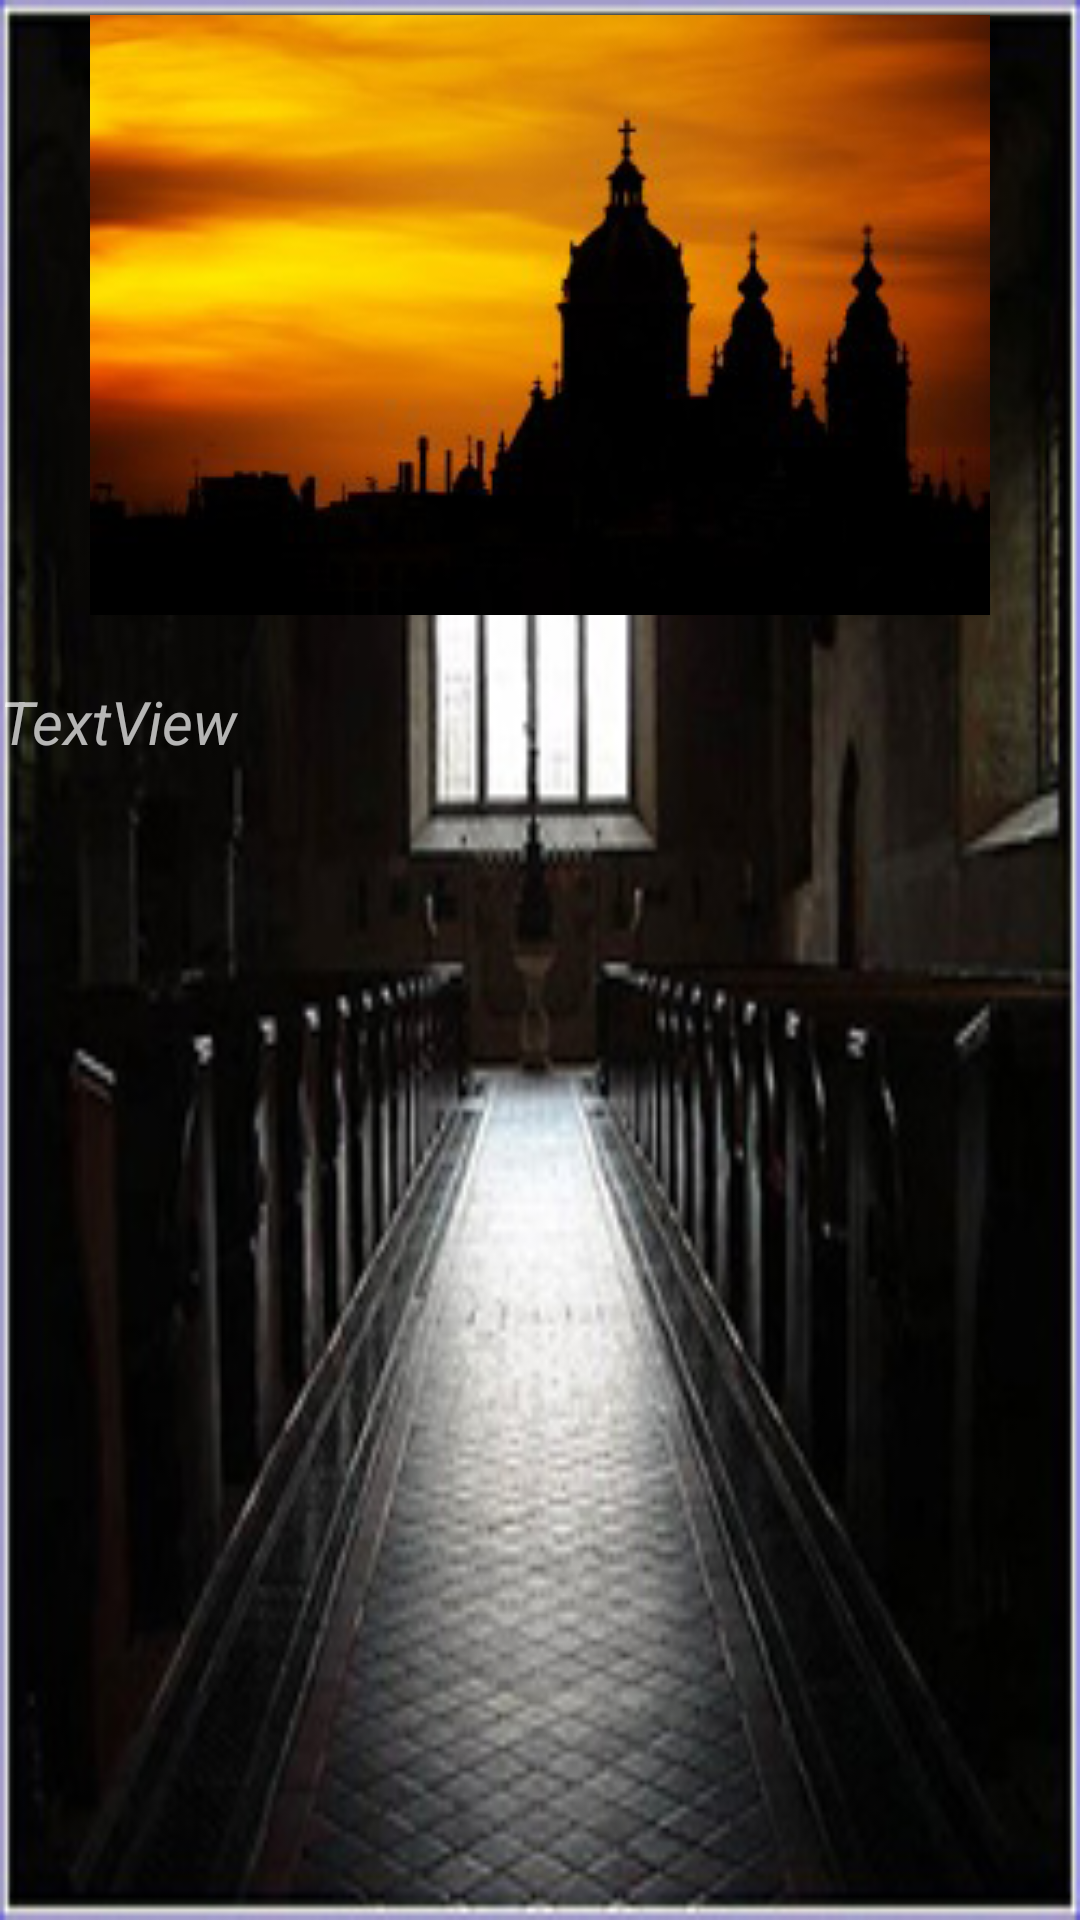

The Android layout XML behind this screen, and the referenced resources:
<!-- AndroidManifest.xml: application theme Base.Theme.AppCompat -->
<!-- res/layout/generalle.xml -->
<?xml version="1.0" encoding="utf-8"?>
<RelativeLayout xmlns:android="http://schemas.android.com/apk/res/android"
    xmlns:app="http://schemas.android.com/apk/res-auto"

    xmlns:tools="http://schemas.android.com/tools"
    android:layout_width="match_parent"
    android:layout_height="wrap_content"
    android:background="@drawable/albumphotographybackground">


    <ImageView
        android:id="@+id/generalpicture"
        android:layout_width="wrap_content"
        android:layout_height="wrap_content"
        android:layout_alignParentTop="true"
        android:layout_centerHorizontal="true"
        android:layout_marginTop="5sp"
        android:layout_weight="1"
        app:srcCompat="@drawable/church_silhouette_194202"
        tools:ignore="ContentDescription" />

    <TextView
        android:id="@+id/generactivityname"
        android:layout_width="match_parent"
        android:layout_height="wrap_content"
        android:layout_below="@+id/generalpicture"
        android:layout_marginTop="22dp"
        android:text="TextView"
        android:textColor="@color/tw__light_gray"
        android:textSize="20sp"
        android:textStyle="italic" />


</RelativeLayout>
<!-- resources referenced by this layout -->
<resources>
  <!-- drawable albumphotographybackground: jpg bitmap (drawable, 64432 bytes) -->
  <!-- drawable church_silhouette_194202: png bitmap (drawable, 48351 bytes) -->
</resources>
